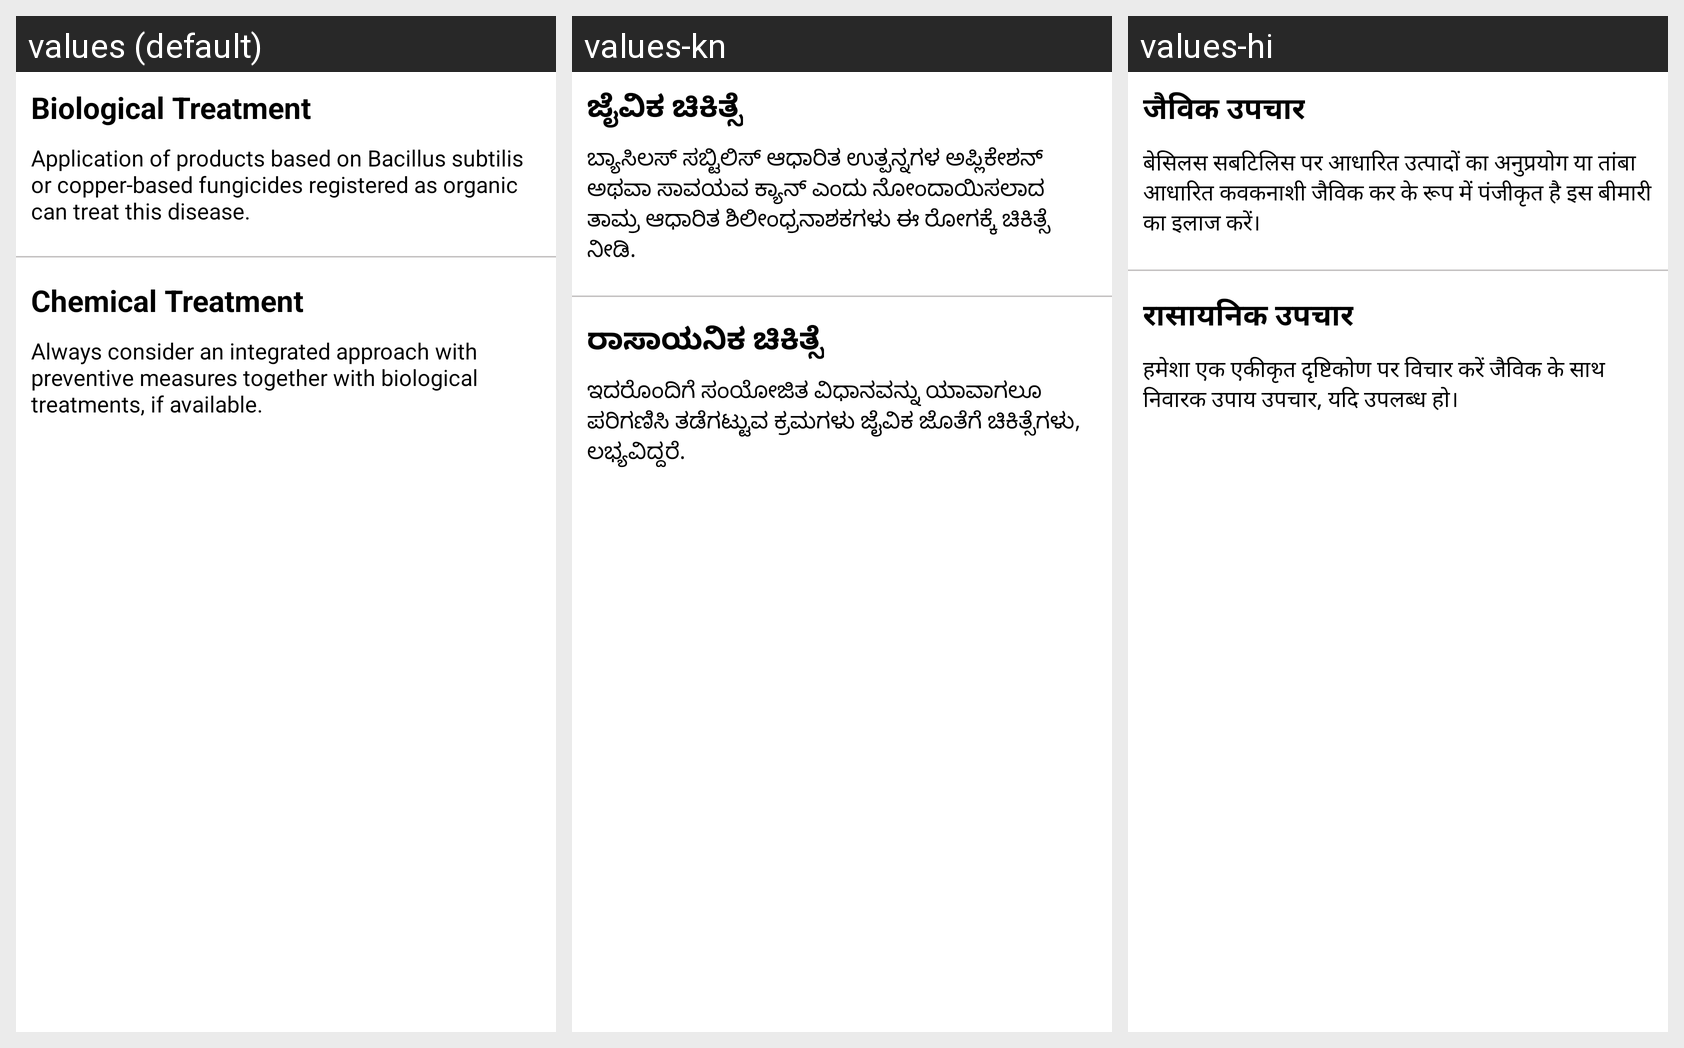

The same Android screen rendered under several of its app's locales, left to right. List the strings drawn on it with the default value and each locale's translation.
Android screen res/layout/early_blight_treat_fragment.xml rendered under 3 locales, left to right: values (default), values-kn, values-hi. Device: Nexus 5 (rendered at 1080×1920; each locale shown at half size, 540×960, under a caption strip naming it); theme Theme.LeafDetectionApp.
Strings drawn on this screen, with the default value and each locale's value (text and hints the layout hard-codes, and strings that could not be matched under every locale, appear in the picture but are not listed):

biological_treatment
  values: Biological Treatment
  values-kn: ಜೈವಿಕ ಚಿಕಿತ್ಸೆ
  values-hi: जैविक उपचार

early_blight_biological_treatment
  values: Application of products based on Bacillus subtilis or copper-based fungicides registered as organic can treat this disease.
  values-kn: ಬ್ಯಾಸಿಲಸ್ ಸಬ್ಟಿಲಿಸ್ ಆಧಾರಿತ ಉತ್ಪನ್ನಗಳ ಅಪ್ಲಿಕೇಶನ್ ಅಥವಾ ಸಾವಯವ ಕ್ಯಾನ್ ಎಂದು ನೋಂದಾಯಿಸಲಾದ ತಾಮ್ರ ಆಧಾರಿತ ಶಿಲೀಂಧ್ರನಾಶಕಗಳು ಈ ರೋಗಕ್ಕೆ ಚಿಕಿತ್ಸೆ ನೀಡಿ.
  values-hi: बेसिलस सबटिलिस पर आधारित उत्पादों का अनुप्रयोग या तांबा आधारित कवकनाशी जैविक कर के रूप में पंजीकृत है इस बीमारी का इलाज करें।

chemical_treatment
  values: Chemical Treatment
  values-kn: ರಾಸಾಯನಿಕ ಚಿಕಿತ್ಸೆ
  values-hi: रासायनिक उपचार

early_blight_chemical_treatment
  values: Always consider an integrated approach with preventive measures together with biological treatments, if available.
  values-kn: ಇದರೊಂದಿಗೆ ಸಂಯೋಜಿತ ವಿಧಾನವನ್ನು ಯಾವಾಗಲೂ ಪರಿಗಣಿಸಿ ತಡೆಗಟ್ಟುವ ಕ್ರಮಗಳು ಜೈವಿಕ ಜೊತೆಗೆ ಚಿಕಿತ್ಸೆಗಳು, ಲಭ್ಯವಿದ್ದರೆ.
  values-hi: हमेशा एक एकीकृत दृष्टिकोण पर विचार करें जैविक के साथ निवारक उपाय उपचार, यदि उपलब्ध हो।
